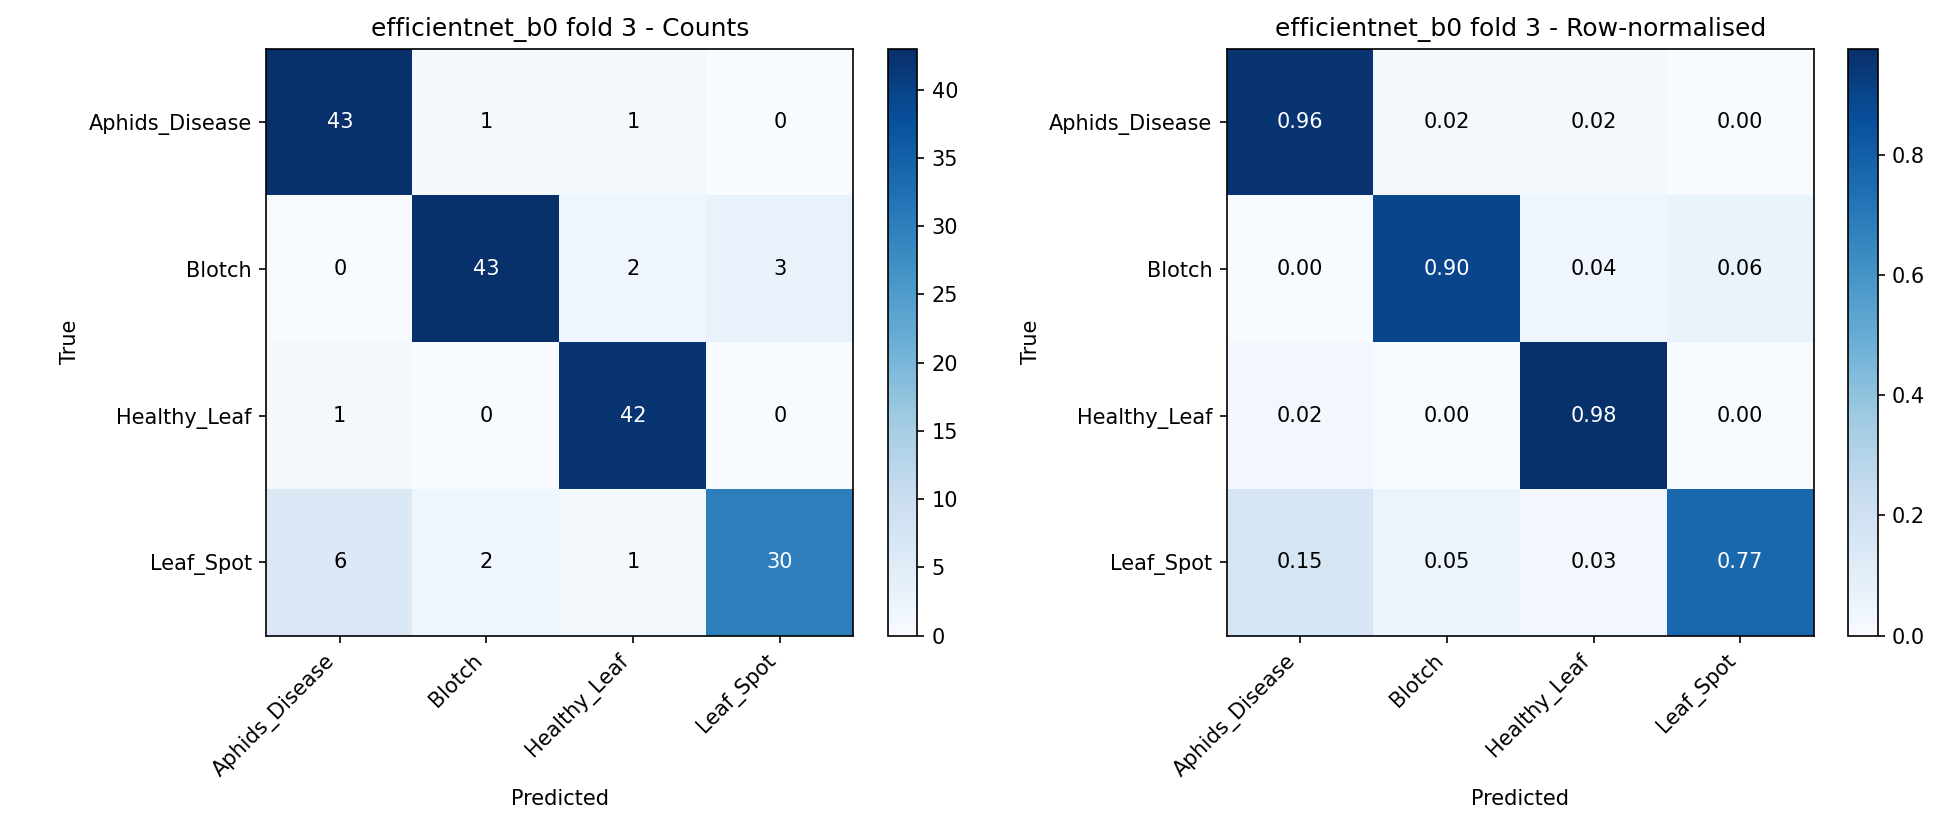

Data behind this chart, as committed beside it:
, Aphids_Disease, Blotch, Healthy_Leaf, Leaf_Spot
Aphids_Disease, 43, 1, 1, 0
Blotch, 0, 43, 2, 3
Healthy_Leaf, 1, 0, 42, 0
Leaf_Spot, 6, 2, 1, 30
